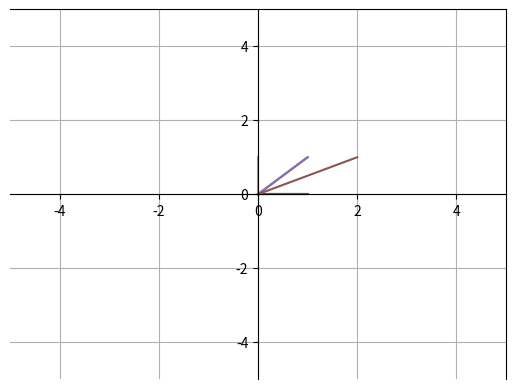

The script that saved this image:
import numpy as np
import matplotlib as mpl
from matplotlib import pyplot as plt

def v2p(v):
    x = [0,v[0]]
    y = [0,v[1]]
    return x, y

x = [1,0]
y = [0,1]

v1 = np.array([1,1])

i = [1,0]
j = [1,1]

T = np.array([i,j]).T

v2 = T @ v1

print(T)
print(v2)

fig, ax = plt.subplots()

ax.plot(*v2p(x))
ax.plot(*v2p(y))
ax.plot(*v2p(v1))
ax.plot(*v2p(i))
ax.plot(*v2p(j))
ax.plot(*v2p(v2))

#######################################
#puts grid on the plot
ax.grid()
#sets axes (default on)
ax.set_axis_on()
#set specific axis limits
ax.set_xlim(-5,5)
ax.set_ylim(-5,5)
#moving axis to middle of plot (using spines)
ax.spines['left'].set_position('zero')
ax.spines['bottom'].set_position('zero')
########################################